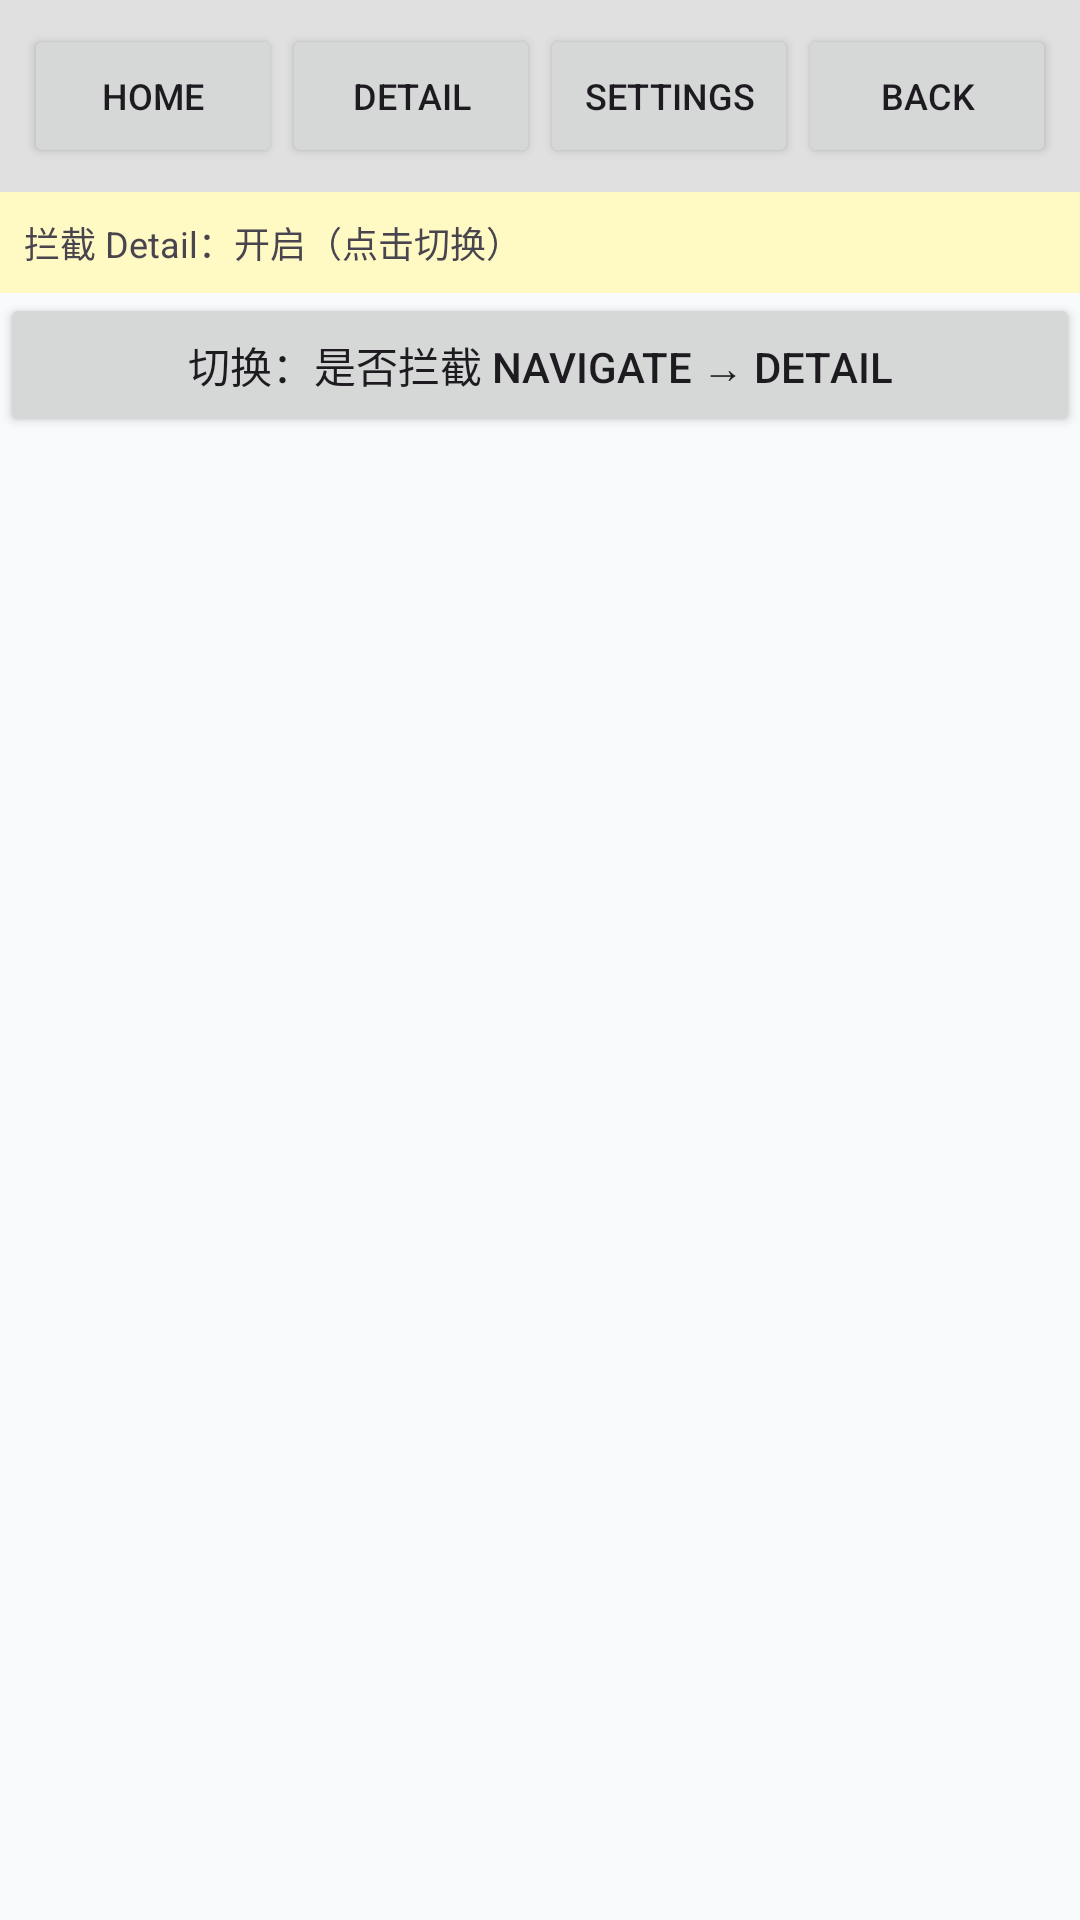

The Android layout XML behind this screen, and the referenced resources:
<!-- AndroidManifest.xml: application theme Theme.AwArchDemo -->
<!-- res/layout/activity_nav_demo.xml -->
<?xml version="1.0" encoding="utf-8"?>
<LinearLayout xmlns:android="http://schemas.android.com/apk/res/android"
    android:layout_width="match_parent"
    android:layout_height="match_parent"
    android:orientation="vertical">

    <LinearLayout
        android:layout_width="match_parent"
        android:layout_height="wrap_content"
        android:orientation="horizontal"
        android:padding="8dp"
        android:background="#E0E0E0">

        <Button
            android:id="@+id/btnHome"
            android:layout_width="0dp"
            android:layout_height="wrap_content"
            android:layout_weight="1"
            android:text="Home"
            android:textSize="12sp" />

        <Button
            android:id="@+id/btnDetail"
            android:layout_width="0dp"
            android:layout_height="wrap_content"
            android:layout_weight="1"
            android:text="Detail"
            android:textSize="12sp" />

        <Button
            android:id="@+id/btnSettings"
            android:layout_width="0dp"
            android:layout_height="wrap_content"
            android:layout_weight="1"
            android:text="Settings"
            android:textSize="12sp" />

        <Button
            android:id="@+id/btnBack"
            android:layout_width="0dp"
            android:layout_height="wrap_content"
            android:layout_weight="1"
            android:text="Back"
            android:textSize="12sp" />

    </LinearLayout>

    <TextView
        android:id="@+id/tvInterceptStatus"
        android:layout_width="match_parent"
        android:layout_height="wrap_content"
        android:background="#FFF9C4"
        android:padding="8dp"
        android:text="拦截 Detail：开启（点击切换）"
        android:textSize="12sp" />

    <Button
        android:id="@+id/btnToggleIntercept"
        android:layout_width="match_parent"
        android:layout_height="wrap_content"
        android:text="切换：是否拦截 navigate → detail" />

    <FrameLayout
        android:id="@+id/container"
        android:layout_width="match_parent"
        android:layout_height="match_parent" />

</LinearLayout>
<!-- resources referenced by this layout -->
<resources>
  <style name="Theme.AwArchDemo" parent="Theme.Material3.Light.NoActionBar">
          <item name="colorPrimary">@color/aw_demo_primary</item>
          <item name="colorOnPrimary">@color/aw_demo_on_primary</item>
          <item name="colorSecondary">@color/aw_demo_accent</item>
          <item name="colorOnSecondary">@color/aw_demo_on_primary</item>
          <item name="android:colorBackground">@color/aw_demo_bg</item>
          <item name="colorSurface">@color/aw_demo_surface</item>
          <item name="colorOnSurface">@color/aw_demo_on_surface</item>
          <item name="android:statusBarColor">@color/aw_demo_bg</item>
          <item name="android:navigationBarColor">@color/aw_demo_bg</item>
          <item name="android:windowLightStatusBar">true</item>
          <item name="android:windowLightNavigationBar">true</item>
          <item name="materialButtonStyle">@style/Widget.AwArchDemo.Button</item>
          <item name="textInputStyle">@style/Widget.AwArchDemo.TextInputLayout</item>
      </style>
  <color name="aw_demo_primary">#2563EB</color>
  <color name="aw_demo_on_primary">#FFFFFF</color>
  <color name="aw_demo_accent">#10B981</color>
  <color name="aw_demo_bg">#F8FAFC</color>
  <color name="aw_demo_surface">#FFFFFF</color>
  <color name="aw_demo_on_surface">#0F172A</color>
  <style name="Widget.AwArchDemo.Button" parent="Widget.Material3.Button">
          <item name="android:minHeight">48dp</item>
          <item name="android:textAllCaps">false</item>
          <item name="cornerRadius">12dp</item>
          <item name="android:insetTop">0dp</item>
          <item name="android:insetBottom">0dp</item>
      </style>
  <style name="Widget.AwArchDemo.TextInputLayout" parent="Widget.Material3.TextInputLayout.OutlinedBox">
          <item name="boxCornerRadiusTopStart">12dp</item>
          <item name="boxCornerRadiusTopEnd">12dp</item>
          <item name="boxCornerRadiusBottomStart">12dp</item>
          <item name="boxCornerRadiusBottomEnd">12dp</item>
      </style>
</resources>
